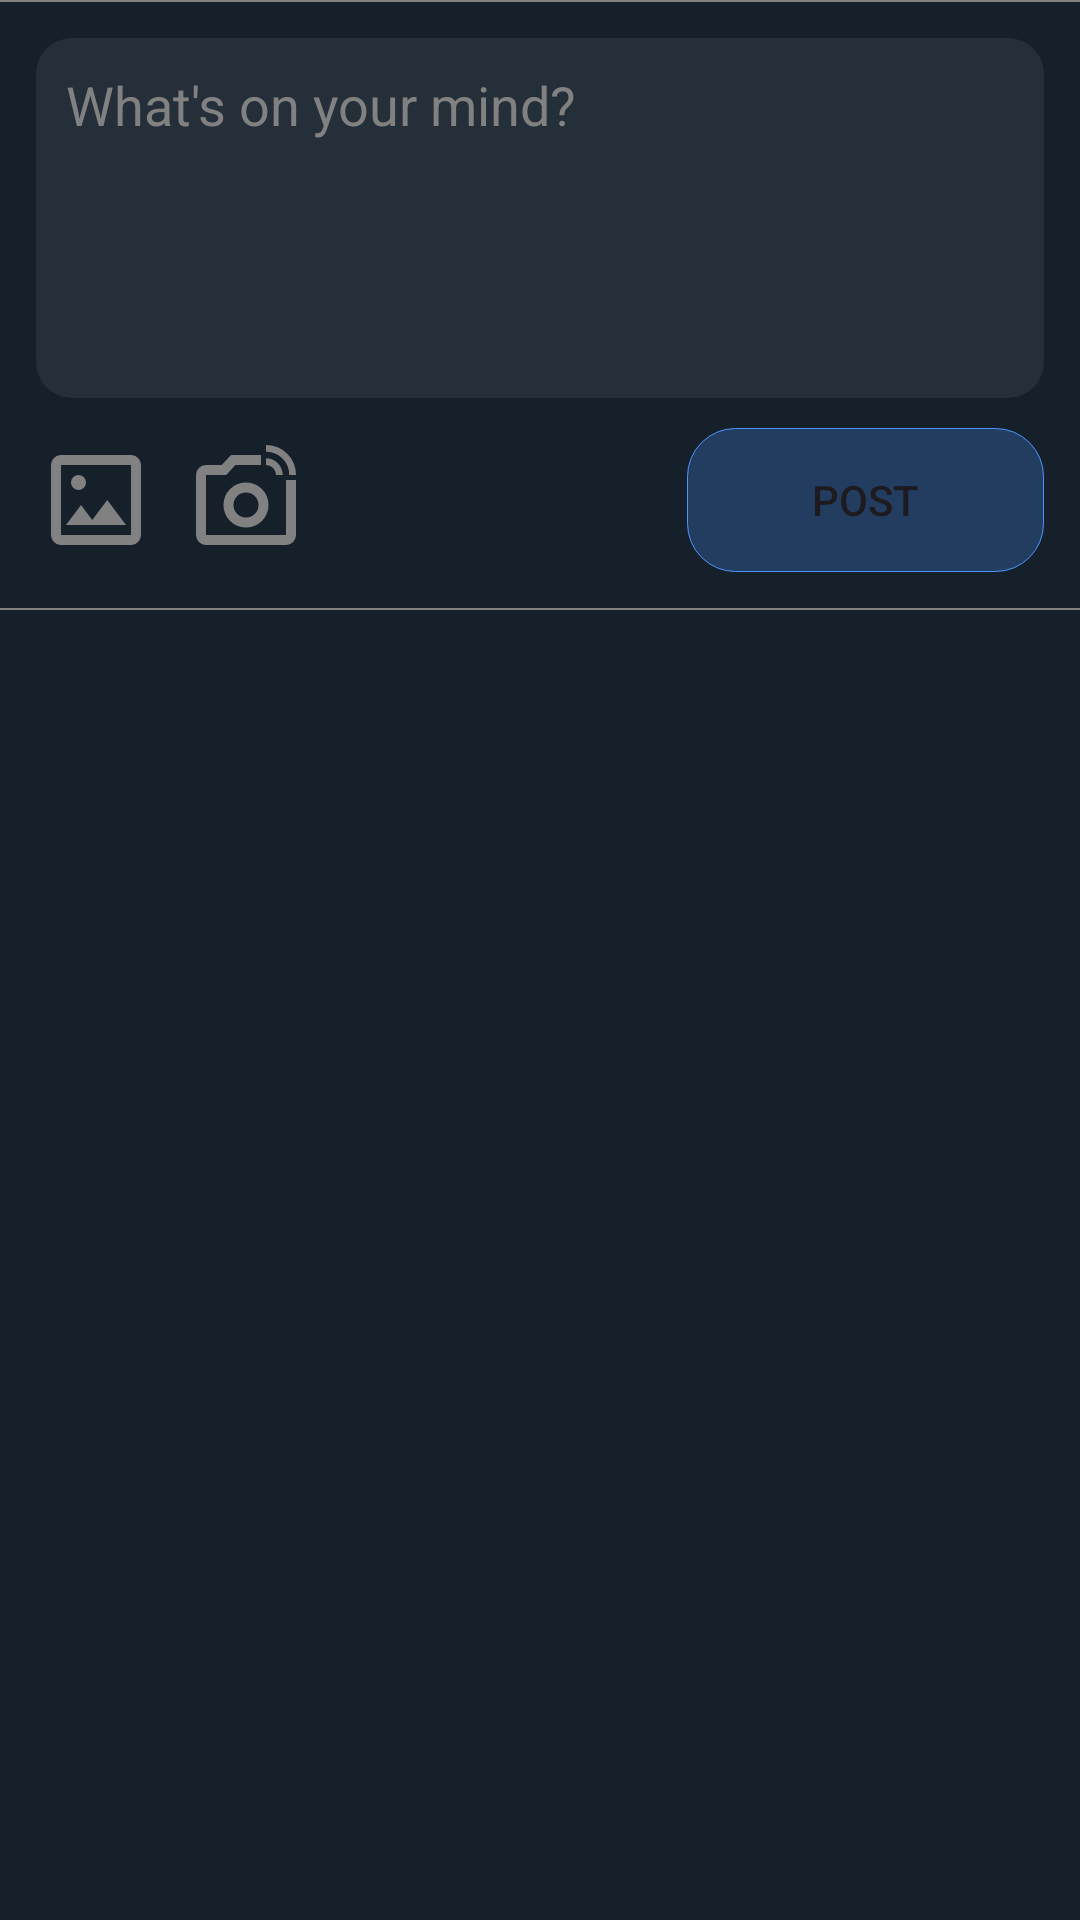

The Android layout XML behind this screen, and the referenced resources:
<!-- AndroidManifest.xml: application theme Theme.Test1 -->
<!-- res/layout/postfeed.xml -->
<?xml version="1.0" encoding="utf-8"?>
<LinearLayout
    xmlns:android="http://schemas.android.com/apk/res/android"
    android:layout_width="match_parent"
    android:layout_height="wrap_content"
    android:orientation="vertical"
    android:background="@color/bg_gray"
    android:layout_marginBottom="10dp"
    >

    <View
        android:layout_width="match_parent"
        android:layout_height="0.5dp"
        android:background="@color/darkerGray"/>


<LinearLayout
    android:layout_width="match_parent"
    android:layout_height="wrap_content"
    android:orientation="vertical"
    android:padding="12dp">

    <EditText
        android:id="@+id/etPostText"
        android:layout_width="match_parent"
        android:layout_height="wrap_content"
        android:hint="@string/postHolder"
        android:textColorHint="@color/darkerGray"
        android:textColor="@color/white"
        android:minHeight="120dp"
        android:gravity="top"
        android:padding="10dp"
        android:background="@drawable/postinput_border"
        android:inputType="textMultiLine"

        />

    <ImageView
        android:id="@+id/imgSelected"
        android:layout_width="match_parent"
        android:layout_height="200dp"
        android:layout_marginTop="10dp"
        android:scaleType="centerCrop"
        android:visibility="gone"
        />

    <ImageButton
        android:id="@+id/btnRemoveImage"
        android:layout_width="35dp"
        android:layout_height="35dp"
        android:layout_marginTop="5dp"
        android:background="@android:color/transparent"
        android:src="@drawable/outline_close_24"
        android:visibility="gone"/>

    <LinearLayout
        android:layout_width="match_parent"
        android:layout_height="wrap_content"
        android:layout_marginTop="10dp"
        android:orientation="horizontal"
        android:gravity="center_vertical"
        >

        <ImageButton
            android:id="@+id/btnImage"
            android:layout_width="40dp"
            android:layout_height="40dp"
            android:background="@android:color/transparent"
            android:contentDescription="@string/imagepicker"
            android:src="@drawable/outline_imagesmode_24"
            android:scaleType="fitCenter"
            />

        <ImageButton
            android:id="@+id/btnCamera"
            android:layout_width="40dp"
            android:layout_height="40dp"
            android:layout_marginStart="10dp"
            android:background="@android:color/transparent"
            android:contentDescription="@string/camerafunc"
            android:src="@drawable/outline_linked_camera_24"
            android:scaleType="fitCenter"
            />

        <View
            android:layout_width="0dp"
            android:layout_height="0dp"
            android:layout_weight="1"
            />

        <Button
            android:id="@+id/btnPost"
            android:layout_width="0dp"
            android:layout_height="wrap_content"
            android:layout_weight="1"
            android:layout_marginStart="8dp"
            android:text="@string/post"
            android:backgroundTint="@color/blue"
            android:background="@drawable/button_rounded"
            />


    </LinearLayout>

</LinearLayout>

    <View
        android:layout_width="match_parent"
        android:layout_height="0.5dp"
        android:background="@color/darkerGray"/>

</LinearLayout>
<!-- resources referenced by this layout -->
<resources>
  <color name="bg_gray">#15202B</color>
  <color name="blue">#4d94ff</color>
  <color name="darkerGray">#818181</color>
  <color name="white">#FFFFFFFF</color>
  <!-- drawable button_rounded (drawable) -->
  <shape xmlns:android="http://schemas.android.com/apk/res/android">
  
      <solid android:color="#40B0B0B0"/>
  
  
  
  
  
  
  
  
  
  
      <corners android:radius="16dp"/>
  
      <stroke
          android:width="0.2dp"
          android:color="@android:color/white"/>
  
  </shape>
  <!-- drawable outline_close_24 (drawable) -->
  <vector xmlns:android="http://schemas.android.com/apk/res/android" android:height="24dp" android:tint="#818181" android:viewportHeight="960" android:viewportWidth="960" android:width="24dp">
        
      <path android:fillColor="@android:color/white" android:pathData="M256,760L200,704L424,480L200,256L256,200L480,424L704,200L760,256L536,480L760,704L704,760L480,536L256,760Z"/>
      
  </vector>
  <!-- drawable outline_imagesmode_24 (drawable) -->
  <vector xmlns:android="http://schemas.android.com/apk/res/android" android:height="24dp" android:tint="#818181" android:viewportHeight="960" android:viewportWidth="960" android:width="24dp">
        
      <path android:fillColor="@android:color/white" android:pathData="M200,840Q167,840 143.5,816.5Q120,793 120,760L120,200Q120,167 143.5,143.5Q167,120 200,120L760,120Q793,120 816.5,143.5Q840,167 840,200L840,760Q840,793 816.5,816.5Q793,840 760,840L200,840ZM200,760L760,760Q760,760 760,760Q760,760 760,760L760,200Q760,200 760,200Q760,200 760,200L200,200Q200,200 200,200Q200,200 200,200L200,760Q200,760 200,760Q200,760 200,760ZM240,680L720,680L570,480L450,640L360,520L240,680ZM200,760Q200,760 200,760Q200,760 200,760L200,200Q200,200 200,200Q200,200 200,200L200,200Q200,200 200,200Q200,200 200,200L200,760Q200,760 200,760Q200,760 200,760ZM382.5,382.5Q400,365 400,340Q400,315 382.5,297.5Q365,280 340,280Q315,280 297.5,297.5Q280,315 280,340Q280,365 297.5,382.5Q315,400 340,400Q365,400 382.5,382.5Z"/>
      
  </vector>
  <!-- drawable outline_linked_camera_24 (drawable) -->
  <vector xmlns:android="http://schemas.android.com/apk/res/android" android:height="24dp" android:tint="#818181" android:viewportHeight="960" android:viewportWidth="960" android:width="24dp">
        
      <path android:fillColor="@android:color/white" android:pathData="M480,520L480,520L480,520L480,520Q480,520 480,520Q480,520 480,520L480,520L480,520Q480,520 480,520Q480,520 480,520L480,520Q480,520 480,520Q480,520 480,520L480,520Q480,520 480,520Q480,520 480,520ZM826,280Q826,202 772,148Q718,94 640,94L640,40Q740,40 810,110Q880,180 880,280L826,280ZM720,280Q720,247 696.5,223.5Q673,200 640,200L640,146Q695,146 733.5,185Q772,224 774,280L720,280ZM160,840Q127,840 103.5,816.5Q80,793 80,760L80,280Q80,247 103.5,223.5Q127,200 160,200L286,200L360,120L600,120L600,200L395,200L322,280L160,280Q160,280 160,280Q160,280 160,280L160,760Q160,760 160,760Q160,760 160,760L800,760Q800,760 800,760Q800,760 800,760L800,320L880,320L880,760Q880,793 856.5,816.5Q833,840 800,840L160,840ZM480,700Q555,700 607.5,647.5Q660,595 660,520Q660,445 607.5,392.5Q555,340 480,340Q405,340 352.5,392.5Q300,445 300,520Q300,595 352.5,647.5Q405,700 480,700ZM480,620Q438,620 409,591Q380,562 380,520Q380,478 409,449Q438,420 480,420Q522,420 551,449Q580,478 580,520Q580,562 551,591Q522,620 480,620Z"/>
      
  </vector>
  <!-- drawable postinput_border (drawable) -->
  <?xml version="1.0" encoding="utf-8"?>
  <shape xmlns:android="http://schemas.android.com/apk/res/android">
  
      <solid android:color="#1AB0B0B0"/>
  
      <corners android:radius="12dp"/>
  
  
  
  
  
  </shape>
  <string name="camerafunc">camerafunc</string>
  <string name="imagepicker">imagepicker</string>
  <string name="post">Post</string>
  <string name="postHolder">What\'s on your mind?</string>
  <style name="Theme.Test1" parent="Base.Theme.Test1" />
  <style name="Base.Theme.Test1" parent="Theme.Material3.DayNight.NoActionBar">
          
          
      </style>
</resources>
